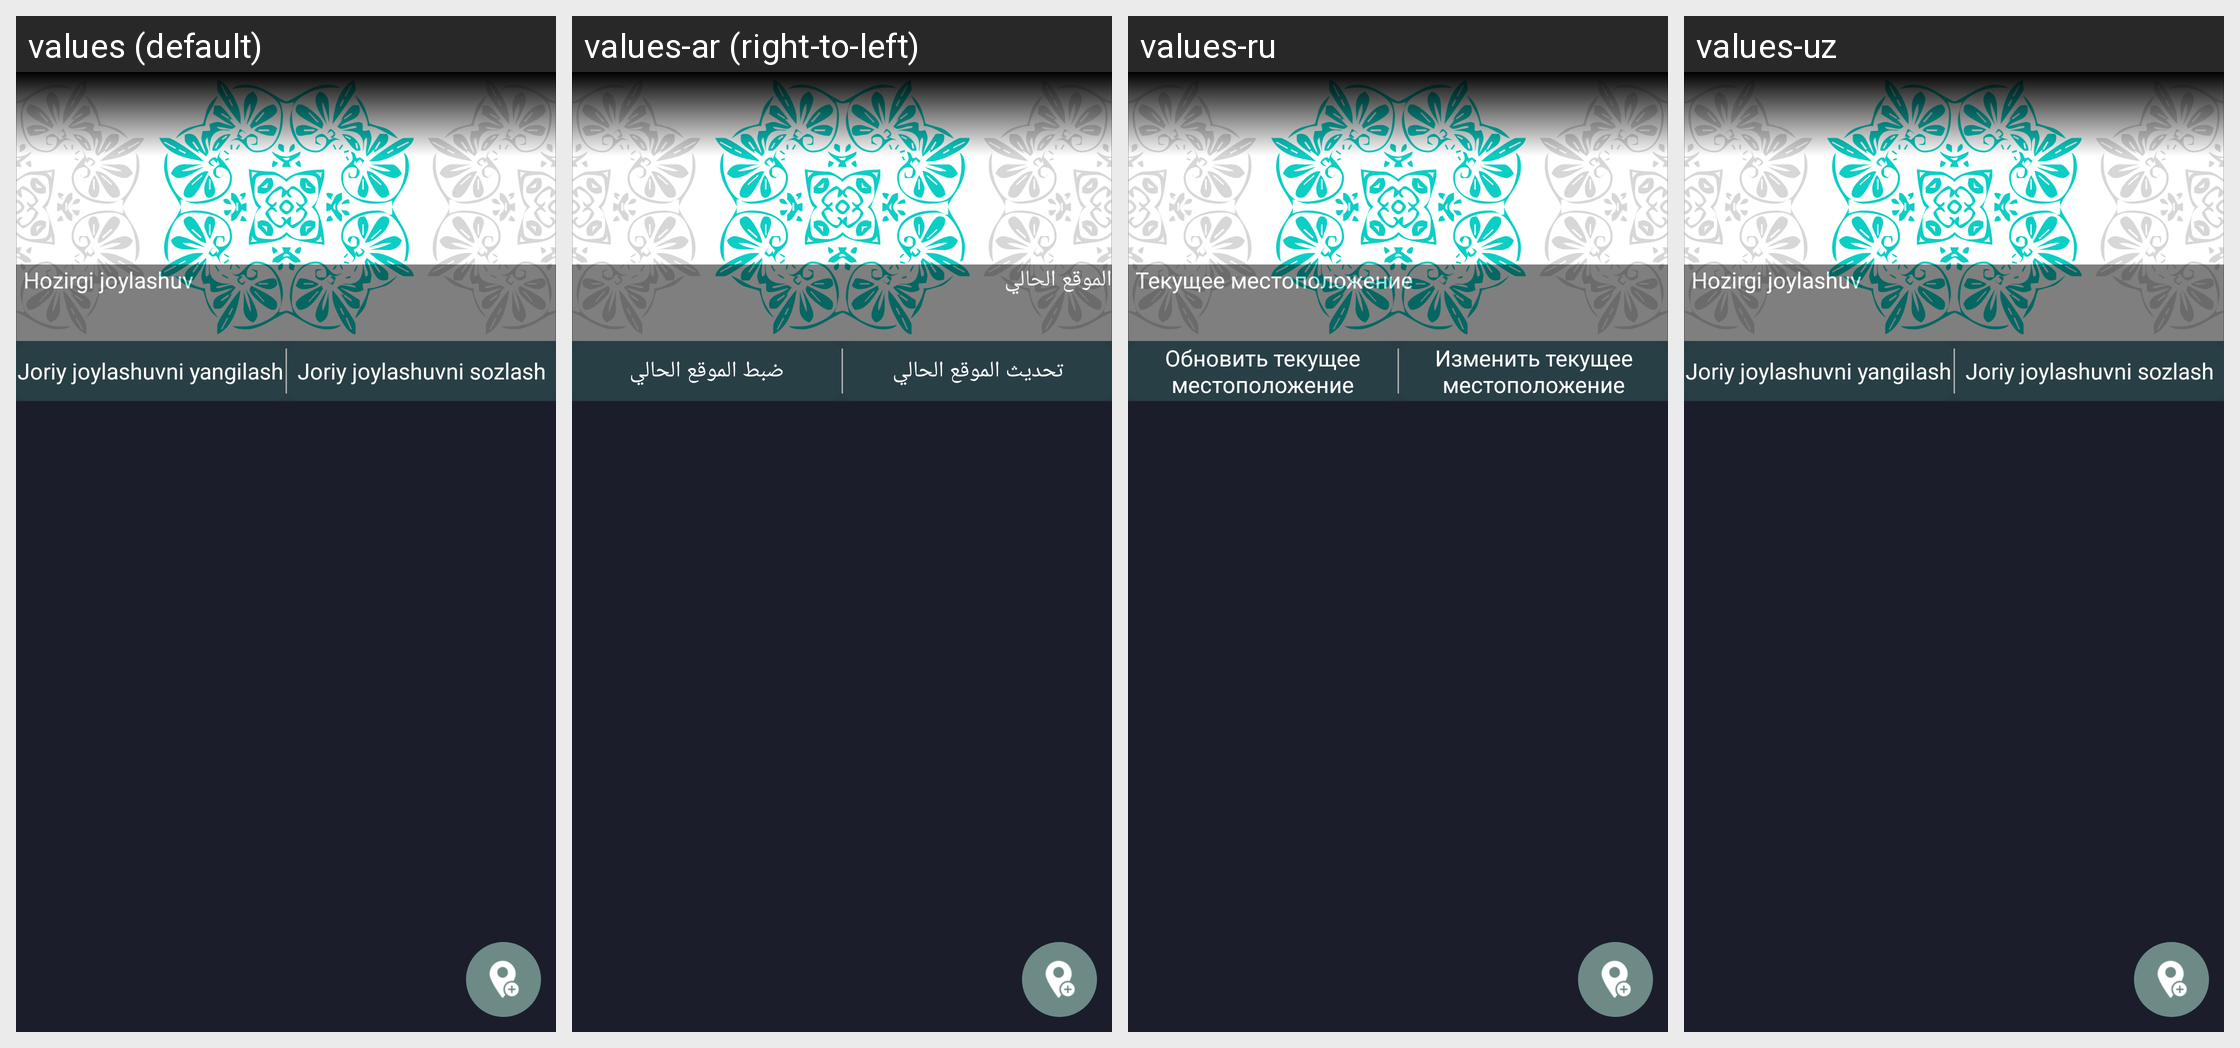

The Android screen above is rendered under several locales of the same app. Produce the string resources it draws, with the default and per-locale values.
Android screen res/layout/activity_locations.xml rendered under 4 locales, left to right: values (default), values-ar (right-to-left), values-ru, values-uz. Device: Nexus 5 (rendered at 1080×1920; each locale shown at half size, 540×960, under a caption strip naming it); theme AppTheme.NoActionBar.
Other locales in the repository, not shown: values-af, values-az, values-en, values-fr, values-hi, values-hy, values-in, values-it, values-sq, values-tg, values-tr.
Strings drawn on this screen, with the default value and each locale's value (text and hints the layout hard-codes, and strings that could not be matched under every locale, appear in the picture but are not listed):

current_location
  values: Hozirgi joylashuv
  values-ar: الموقع الحالي
  values-ru: Текущее местоположение
  values-uz: Hozirgi joylashuv

update_current_location
  values: Joriy joylashuvni yangilash
  values-ar: تحديث الموقع الحالي
  values-ru: Обновить текущее местоположение
  values-uz: Joriy joylashuvni yangilash

adjust_current_location
  values: Joriy joylashuvni sozlash
  values-ar: ضبط الموقع الحالي
  values-ru: Изменить текущее местоположение
  values-uz: Joriy joylashuvni sozlash
